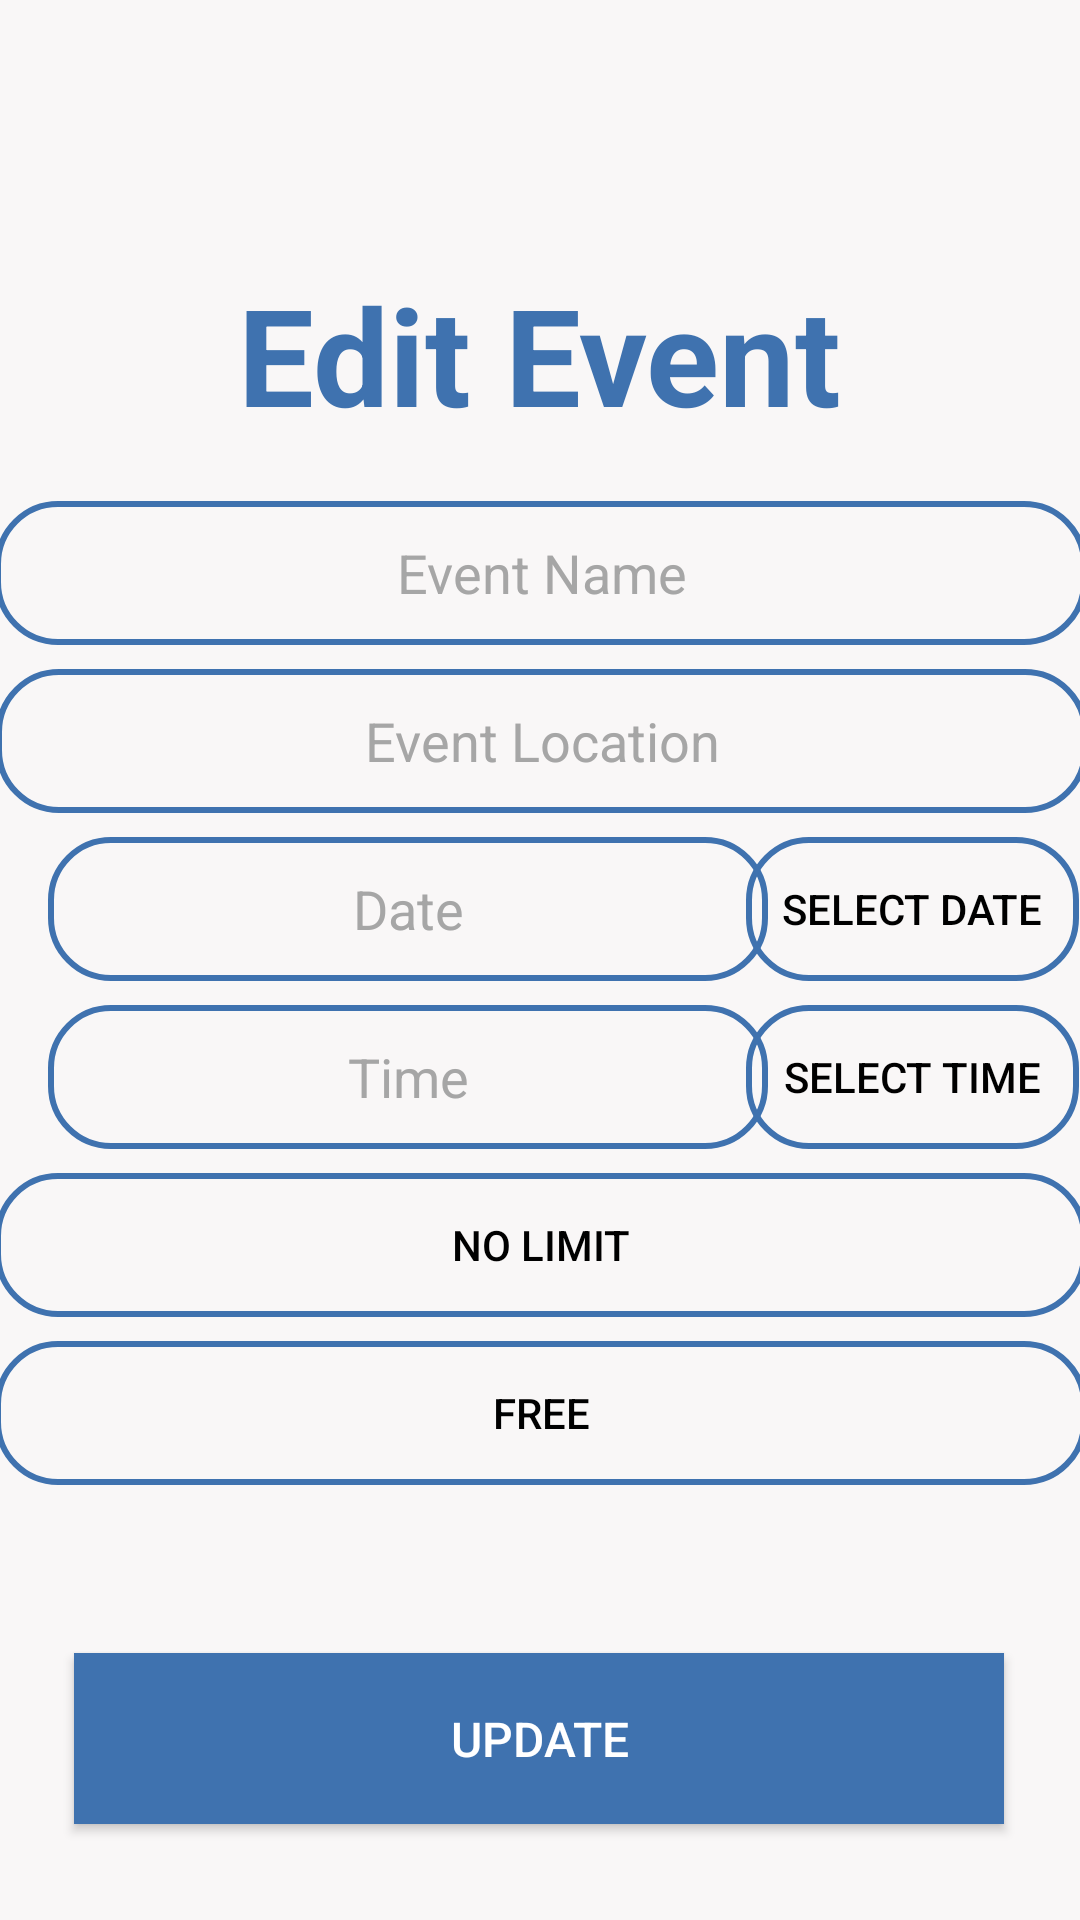

This screen was rendered from an Android layout file. Write that file and the resources it references.
<!-- AndroidManifest.xml: application theme Theme.Design.NoActionBar -->
<!-- res/layout/activity_admin_edit_event.xml -->
<?xml version="1.0" encoding="utf-8"?>
<androidx.constraintlayout.widget.ConstraintLayout xmlns:android="http://schemas.android.com/apk/res/android"
    xmlns:app="http://schemas.android.com/apk/res-auto"
    xmlns:tools="http://schemas.android.com/tools"
    android:background="@color/mainwhite"
    android:layout_width="match_parent"
    android:layout_height="match_parent"
    tools:context=".AdminEditEventActivity">


    <EditText
        android:id="@+id/eventDate"
        android:layout_width="240dp"
        android:layout_height="48dp"
        android:layout_marginStart="16dp"
        android:layout_marginTop="8dp"
        android:background="@drawable/curve"
        android:ems="10"
        android:focusable="false"
        android:focusableInTouchMode="false"
        android:gravity="center"
        android:hint="Date"
        android:inputType="date"
        android:textColor="@color/black"
        android:textColorHint="@color/gray"
        app:layout_constraintStart_toStartOf="parent"
        app:layout_constraintTop_toBottomOf="@+id/eventLocation" />

    <EditText
        android:id="@+id/eventTime"
        android:layout_width="240dp"
        android:layout_height="48dp"
        android:layout_marginStart="16dp"
        android:layout_marginTop="8dp"
        android:background="@drawable/curve"
        android:ems="10"
        android:focusable="false"
        android:focusableInTouchMode="false"
        android:gravity="center"
        android:hint="Time"
        android:inputType="time"
        android:textColor="@color/black"
        android:textColorHint="@color/gray"
        app:layout_constraintStart_toStartOf="parent"
        app:layout_constraintTop_toBottomOf="@+id/buttonDatePicker" />

    <Button
        android:id="@+id/btn_memberpicker"
        android:layout_width="364dp"
        android:layout_height="48dp"
        android:layout_marginTop="8dp"
        android:background="@drawable/curve"
        android:text="No Limit"
        android:textColor="@color/black"
        android:textColorHint="@color/black"
        app:layout_constraintEnd_toEndOf="parent"
        app:layout_constraintStart_toStartOf="parent"
        app:layout_constraintTop_toBottomOf="@id/eventTime" />

    <Button
        android:id="@+id/btUpdateEvent"
        android:layout_width="310dp"
        android:layout_height="57dp"
        android:layout_marginBottom="32dp"
        android:background="#3F72AF"
        android:text="Update"
        android:textSize="16sp"
        app:layout_constraintBottom_toBottomOf="parent"
        app:layout_constraintEnd_toEndOf="parent"
        app:layout_constraintHorizontal_bias="0.495"
        app:layout_constraintStart_toStartOf="parent" />

    <TextView
        android:id="@+id/textView6"
        android:layout_width="261dp"
        android:layout_height="55dp"
        android:layout_marginTop="88dp"
        android:text="Edit Event"
        android:textColor="#3F72AF"
        android:textSize="45sp"
        android:textStyle="bold"
        android:gravity="center"
        app:layout_constraintEnd_toEndOf="parent"
        app:layout_constraintHorizontal_bias="0.497"
        app:layout_constraintStart_toStartOf="parent"
        app:layout_constraintTop_toTopOf="parent" />

    <EditText
        android:id="@+id/eventName"
        android:layout_width="364dp"
        android:layout_height="48dp"
        android:layout_marginTop="24dp"
        android:background="@drawable/curve"
        android:ems="10"
        android:gravity="center"
        android:hint="Event Name"
        android:inputType="textPersonName"
        android:textColor="@color/black"
        android:textColorHint="@color/gray"
        app:layout_constraintEnd_toEndOf="parent"
        app:layout_constraintStart_toStartOf="parent"
        app:layout_constraintTop_toBottomOf="@+id/textView6" />

    <EditText
        android:id="@+id/eventLocation"
        android:layout_width="364dp"
        android:layout_height="48dp"
        android:layout_marginTop="8dp"
        android:background="@drawable/curve"
        android:ems="10"
        android:gravity="center"
        android:hint="Event Location"
        android:inputType="textPersonName"
        android:textColor="@color/black"
        android:textColorHint="@color/gray"
        app:layout_constraintEnd_toEndOf="parent"
        app:layout_constraintHorizontal_bias="0.493"
        app:layout_constraintStart_toStartOf="parent"
        app:layout_constraintTop_toBottomOf="@+id/eventName" />

    <Button
        android:id="@+id/buttonDatePicker"
        android:layout_width="111dp"
        android:layout_height="48dp"
        android:layout_marginTop="8dp"
        android:layout_marginEnd="8dp"
        android:background="@drawable/curve"
        android:text="Select Date"
        android:textColor="@color/black"
        android:textColorHint="@color/black"
        app:layout_constraintEnd_toEndOf="parent"
        app:layout_constraintStart_toEndOf="@+id/eventDate"
        app:layout_constraintTop_toBottomOf="@+id/eventLocation" />

    <Button
        android:id="@+id/buttonTimePicker"
        android:layout_width="111dp"
        android:layout_height="48dp"
        android:layout_marginTop="8dp"
        android:layout_marginEnd="8dp"
        android:background="@drawable/curve"
        android:text="Select Time"
        android:textColor="@color/black"
        android:textColorHint="@color/black"
        app:layout_constraintEnd_toEndOf="parent"
        app:layout_constraintStart_toEndOf="@+id/eventTime"
        app:layout_constraintTop_toBottomOf="@+id/buttonDatePicker" />



    <Button
        android:id="@+id/btn_price"
        android:layout_width="364dp"
        android:layout_height="48dp"
        android:layout_marginTop="8dp"
        android:background="@drawable/curve"
        android:text="Free"
        android:textColor="@color/black"
        android:textColorHint="@color/black"
        app:layout_constraintEnd_toEndOf="parent"
        app:layout_constraintStart_toStartOf="parent"
        app:layout_constraintTop_toBottomOf="@id/btn_memberpicker" />


</androidx.constraintlayout.widget.ConstraintLayout>
<!-- resources referenced by this layout -->
<resources>
  <color name="black">#FF000000</color>
  <color name="gray">#A6A6A6</color>
  <color name="mainwhite">#F9F7F7</color>
  <!-- drawable curve (drawable) -->
  <shape xmlns:android="http://schemas.android.com/apk/res/android"
      android:shape="rectangle">
      <stroke
          android:width="2dp"
          android:color="@color/mainblue" />
      <corners
          android:radius="20dp" />
  </shape>
  <color name="mainblue">#3F72AF</color>
</resources>
